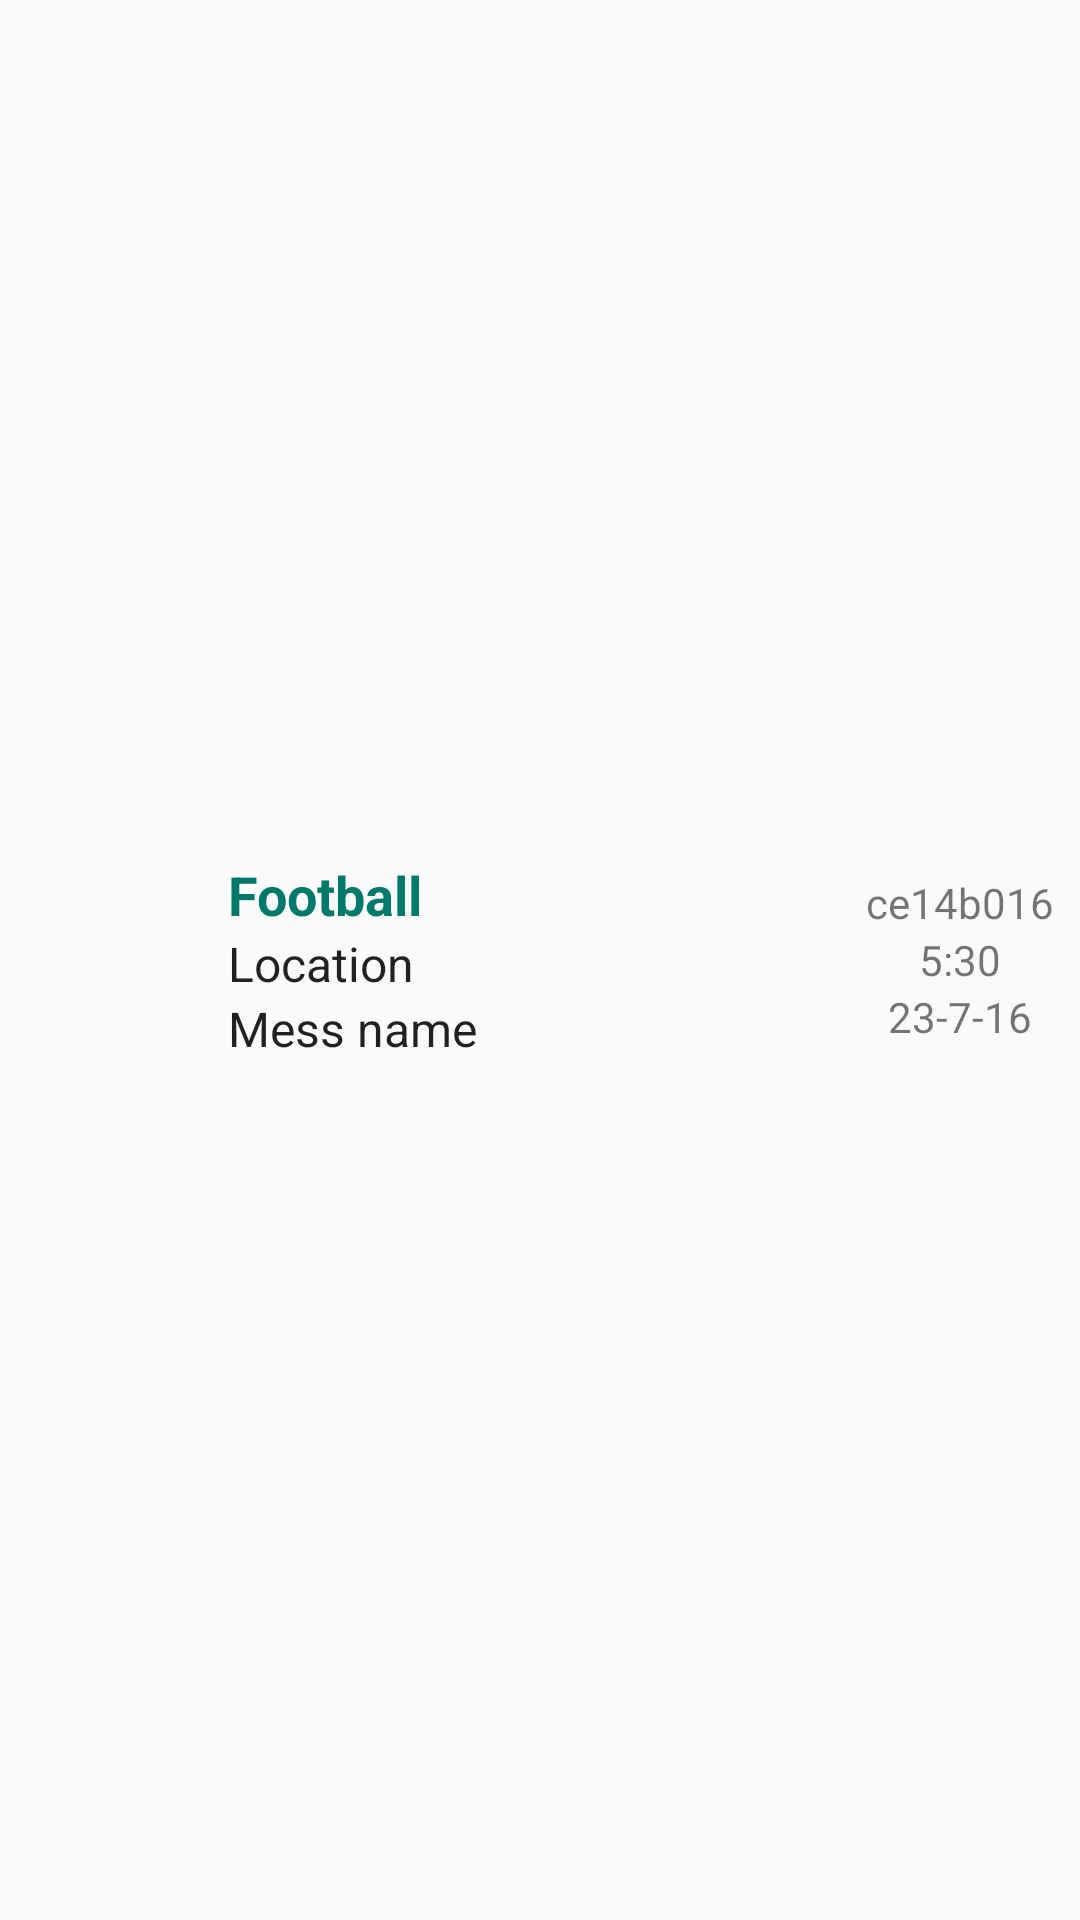

Reconstruct the res/layout file that produces this screen, plus the resources it refers to.
<!-- AndroidManifest.xml: application theme AppTheme -->
<!-- res/layout/threadlistrow.xml -->
<?xml version="1.0" encoding="utf-8"?>

<RelativeLayout xmlns:android="http://schemas.android.com/apk/res/android"
    xmlns:app="http://schemas.android.com/apk/res-auto"
    android:layout_width="fill_parent"
    android:layout_height="wrap_content"
    android:paddingLeft="4dp"
    android:paddingRight="4dp"
    android:gravity="center_vertical"
    android:paddingBottom="8dp"
    android:paddingTop="8dp"
    android:weightSum="100">

    <ImageView
        android:id="@+id/user_dp"
        android:layout_width="64dp"
        android:layout_centerVertical="true"
        android:layout_height="64dp"
        android:layout_alignParentLeft="true"
        android:src="@mipmap/ic_launcher" />

    
    <LinearLayout
        android:layout_width="220dp"
        android:layout_height="wrap_content"
        android:layout_toRightOf="@id/user_dp"
        android:layout_centerVertical="true"
        android:orientation="vertical"
        android:paddingLeft="8dp"
        android:paddingTop="0dp">

        <TextView
            android:id="@+id/threadSubject"
            android:layout_width="wrap_content"
            android:layout_height="wrap_content"
            android:layout_alignParentTop="true"
            android:maxLines="2"
            android:text="Football"
            android:textAppearance="?android:attr/textAppearanceMedium"
            android:textColor="@color/colorPrimaryDark"
            android:textStyle="bold" />

        <TextView
            android:id="@+id/threadBody"
            android:layout_width="wrap_content"
            android:layout_height="wrap_content"
            android:maxLines="2"
            android:text="Location"
            android:textAppearance="?android:attr/textAppearanceListItemSmall"
            android:textSize="16sp" />

        <TextView
            android:id="@+id/threadName"
            android:layout_width="wrap_content"
            android:layout_height="wrap_content"
            android:maxLines="2"
            android:text="Mess name"
            android:textAppearance="?android:attr/textAppearanceListItemSmall"
            android:textSize="16sp" />

    </LinearLayout>

    <LinearLayout
        android:layout_width="72dp"
        android:layout_height="wrap_content"
        android:layout_gravity="right"
        android:layout_centerVertical="true"
        android:layout_alignParentRight="true"
        android:gravity="center_horizontal"
        android:orientation="vertical">

        <TextView
            android:id="@+id/threadUser"
            android:layout_width="wrap_content"
            android:layout_height="wrap_content"
            android:layout_gravity="center_horizontal"
            android:text="ce14b016"
            android:textAppearance="?android:attr/textAppearanceSmall" />

        <TextView
            android:id="@+id/threadTime"
            android:layout_width="wrap_content"
            android:layout_height="wrap_content"
            android:layout_gravity="center_horizontal"
            android:text="5:30"
            android:textAppearance="?android:attr/textAppearanceSmall" />

        <TextView
            android:id="@+id/threadDate"
            android:layout_width="wrap_content"
            android:layout_height="wrap_content"
            android:layout_gravity="center_horizontal"
            android:text="23-7-16"
            android:textAppearance="?android:attr/textAppearanceSmall" />

        <TextView
            android:id="@+id/thread_id"
            android:layout_width="wrap_content"
            android:layout_height="wrap_content"
            android:layout_gravity="center_horizontal"
            android:text="23-7-16"
            android:textAppearance="?android:attr/textAppearanceSmall"
            android:visibility="gone" />
    </LinearLayout>
</RelativeLayout>
<!-- resources referenced by this layout -->
<resources>
  <color name="colorPrimaryDark">#00796B</color>
  <style name="AppTheme" parent="Theme.AppCompat.Light.DarkActionBar">
          
          <item name="windowNoTitle">true</item>
          <item name="windowActionBar">false</item>
          <item name="colorPrimary">@color/colorPrimary</item>
          <item name="colorPrimaryDark">@color/colorPrimaryDark</item>
          <item name="colorAccent">@color/colorAccent</item>
      </style>
  <color name="colorPrimary">#009688</color>
  <color name="colorAccent">#FFC107</color>
</resources>
